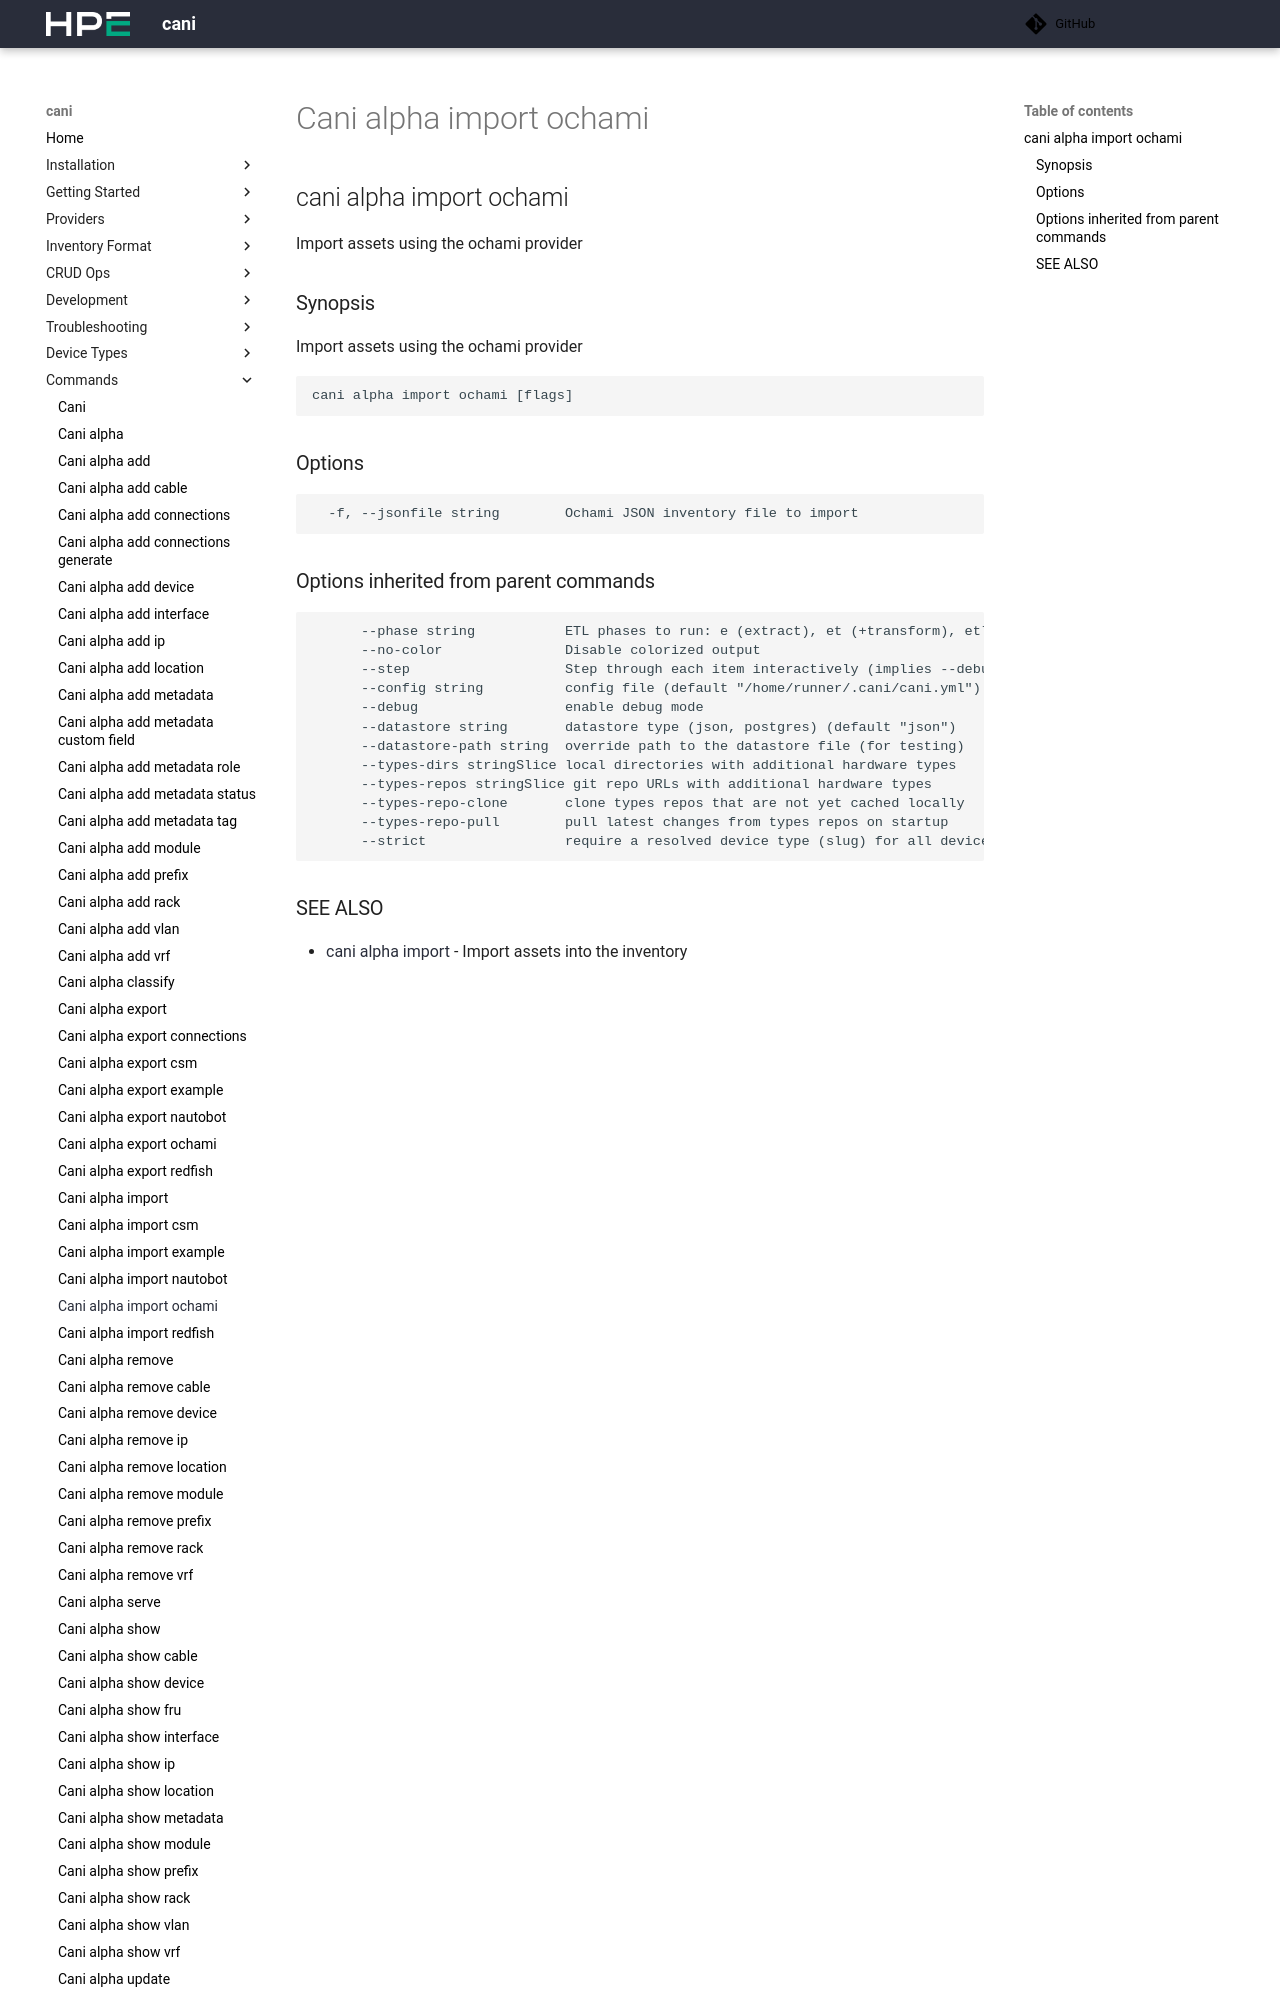

repository: Cray-HPE/cani · page: v0.8.3/commands/cani_alpha_import_ochami/index.html · generator: mkdocs

## cani alpha import ochami

Import assets using the ochami provider

```
cani alpha import ochami [flags]
```

### Options

```
  -h, --help              help for ochami
  -f, --jsonfile string   Ochami JSON inventory file to import
```
